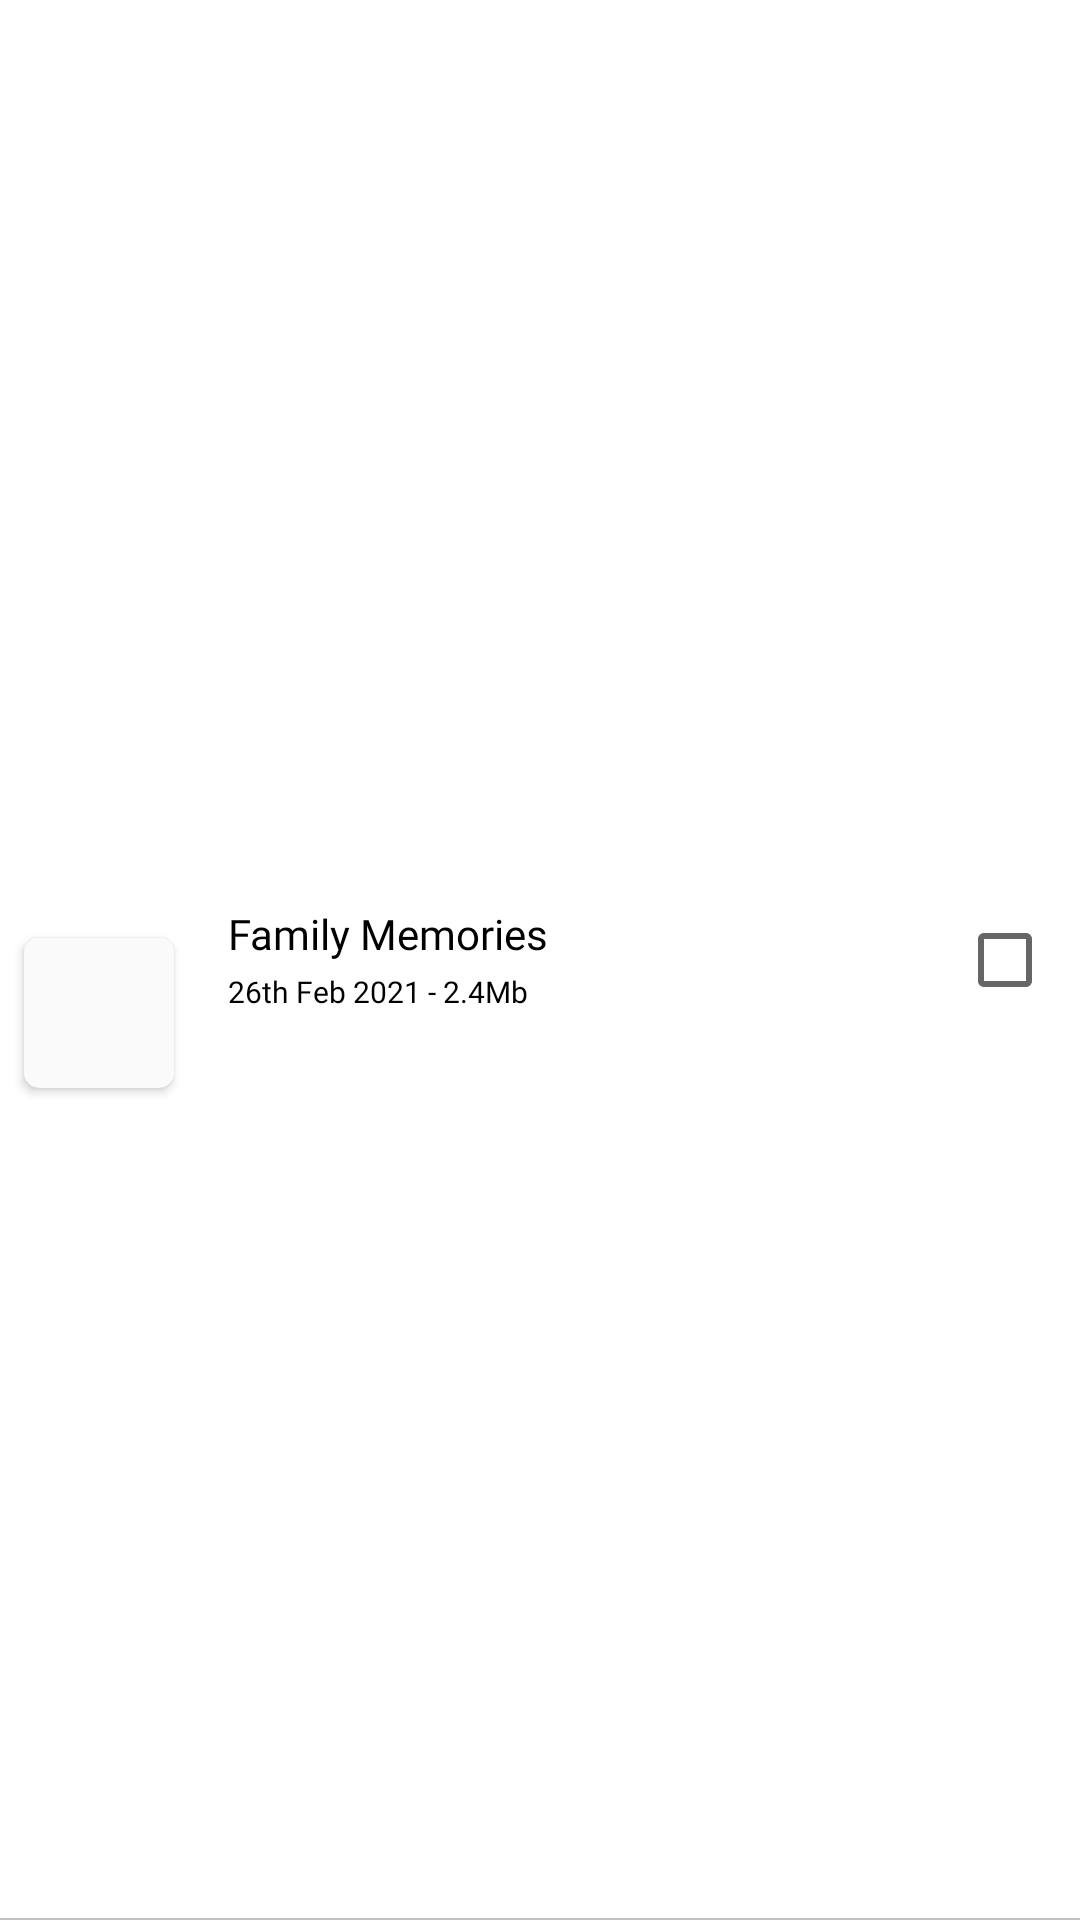

Here is an Android app screen rendered from its layout file. Give the layout XML and the strings, colors and styles it references.
<!-- AndroidManifest.xml: application theme Theme.DVault.LightMode -->
<!-- res/layout/file_item.xml -->
<?xml version="1.0" encoding="utf-8"?>
<androidx.constraintlayout.widget.ConstraintLayout
    xmlns:android="http://schemas.android.com/apk/res/android"
    xmlns:app="http://schemas.android.com/apk/res-auto"
    xmlns:tools="http://schemas.android.com/tools"
    android:layout_width="match_parent"
    android:layout_height="80dp"
    android:id="@+id/item"
    android:layout_marginTop="10dp">


    <androidx.cardview.widget.CardView
        android:id="@+id/linearLayout6"
        android:layout_width="50dp"
        android:layout_height="50dp"
        android:layout_marginStart="8dp"
        android:layout_marginLeft="8dp"
        android:layout_marginEnd="10dp"
        android:layout_marginRight="10dp"
        app:cardCornerRadius="5dp"
        android:gravity="center"
        app:cardBackgroundColor="@color/dashboard_ln_bg"
        android:background="@drawable/image_corner_radius"
        android:orientation="vertical"
        app:layout_constraintBottom_toBottomOf="parent"
        app:layout_constraintEnd_toStartOf="@+id/linearLayout5"
        app:layout_constraintStart_toStartOf="parent"
        app:layout_constraintTop_toTopOf="parent"
        app:layout_constraintVertical_bias="0.53">

        <ImageView
            android:id="@+id/thumbNail"
            android:layout_width="match_parent"
            android:layout_height="match_parent"
            android:background="@drawable/image_corner_radius"/>

        <ImageView
            android:id="@+id/checkBox"
            android:layout_width="match_parent"
            android:layout_height="match_parent"
            android:visibility="gone"
            android:background="@drawable/check_icon"
            android:scaleType="fitXY"/>
    </androidx.cardview.widget.CardView>


    <LinearLayout
        android:id="@+id/linearLayout5"
        android:layout_width="0dp"
        android:layout_height="wrap_content"
        android:layout_marginStart="8dp"
        android:layout_marginLeft="8dp"
        android:orientation="vertical"
        app:layout_constraintBottom_toBottomOf="parent"
        app:layout_constraintEnd_toStartOf="@+id/r1"
        app:layout_constraintHorizontal_bias="0.12"
        app:layout_constraintStart_toEndOf="@+id/linearLayout6"
        app:layout_constraintTop_toTopOf="parent">

        <TextView
            android:id="@+id/itemName"
            android:layout_width="wrap_content"
            android:layout_height="wrap_content"
            android:ellipsize="end"
            android:fontFamily="@font/poppins_medium"
            android:includeFontPadding="false"
            android:maxLines="1"
            android:text="Family Memories"
            android:textAppearance="@style/TextAppearance.AppCompat.Small"
            android:textColor="@color/hello_color" />

        <TextView
            android:id="@+id/createdAndSize"
            android:layout_width="wrap_content"
            android:layout_height="wrap_content"
            android:layout_marginTop="5dp"
            android:fontFamily="@font/poppins_regular"
            android:includeFontPadding="false"
            android:text="26th Feb 2021 - 2.4Mb"
            android:textColor="@color/hello_color"
            android:textSize="10sp" />

    </LinearLayout>

    <RelativeLayout
        android:layout_width="50dp"
        android:layout_height="match_parent"
        android:id="@+id/r1"
        app:layout_constraintRight_toRightOf="@+id/linearLayout5"
        app:layout_constraintBottom_toBottomOf="@+id/linearLayout5"
        app:layout_constraintEnd_toEndOf="parent"
        app:layout_constraintTop_toTopOf="@+id/linearLayout5">

        <androidx.appcompat.widget.AppCompatCheckBox
            android:id="@+id/checkBoxe"
            android:layout_width="wrap_content"
            android:layout_height="wrap_content"
            android:layout_marginRight="10dp"
            android:gravity="center_horizontal"
            android:layout_centerInParent="true"
            android:minWidth="0dp"
            android:minHeight="0dp"
            android:clickable="false"
            android:visibility="visible"/>

        <TextView
            android:id="@+id/threeDots"
            android:layout_width="50dp"
            android:layout_height="wrap_content"
            android:layout_centerInParent="true"
            android:gravity="center_horizontal"
            android:text="@string/three_dots"
            android:textAppearance="@style/TextAppearance.AppCompat.Large"
            android:textColor="@color/hello_color"
            android:textStyle="bold"
            android:visibility="gone" />

    </RelativeLayout>


    <View
        android:layout_width="match_parent"
        android:layout_height="0.5dp"
        android:background="@color/profile_bg_stroke"
        app:layout_constraintBottom_toBottomOf="parent"
        app:layout_constraintEnd_toEndOf="parent"
        app:layout_constraintStart_toStartOf="parent" />


</androidx.constraintlayout.widget.ConstraintLayout>
<!-- resources referenced by this layout -->
<resources>
  <color name="dashboard_ln_bg">#FAFAFA</color>
  <color name="hello_color">#000000</color>
  <color name="profile_bg_stroke">#C1C1C1</color>
  <!-- drawable check_icon (drawable) -->
  <vector xmlns:android="http://schemas.android.com/apk/res/android"
      android:width="24dp"
      android:height="24dp"
      android:viewportWidth="24"
      android:viewportHeight="24">
    <path
        android:pathData="M12,2C6.48,2 2,6.48 2,12s4.48,10 10,10 10,-4.48 10,-10S17.52,2 12,2zM10,17l-5,-5 1.41,-1.41L10,14.17l7.59,-7.59L19,8l-9,9z"
        android:fillColor="@color/hello_color"/>
  </vector>
  <!-- drawable image_corner_radius (drawable) -->
  <shape xmlns:android="http://schemas.android.com/apk/res/android"
      android:shape="rectangle">
      <solid android:color="@color/dashboard_ln_bg" />
      <corners android:radius="8dp" />
  </shape>
  <string name="three_dots">⋮</string>
  <style name="Theme.DVault.LightMode" parent="Theme.MaterialComponents.Light.NoActionBar">
          
          <item name="colorPrimary">@color/purple_500</item>
          <item name="colorPrimaryVariant">@color/purple_700</item>
          <item name="colorOnPrimary">@color/white</item>
          
          <item name="colorSecondary">@color/teal_200</item>
          <item name="colorSecondaryVariant">@color/teal_700</item>
          <item name="colorOnSecondary">@color/black</item>
          
          <item name="android:statusBarColor" tools:targetApi="l">?attr/colorPrimaryVariant</item>
          
      </style>
  <color name="purple_500">#3073D1</color>
  <color name="purple_700">#3073D1</color>
  <color name="white">#FFFFFFFF</color>
  <color name="teal_200">#FF03DAC5</color>
  <color name="teal_700">#FF018786</color>
  <color name="black">#000000</color>
</resources>
